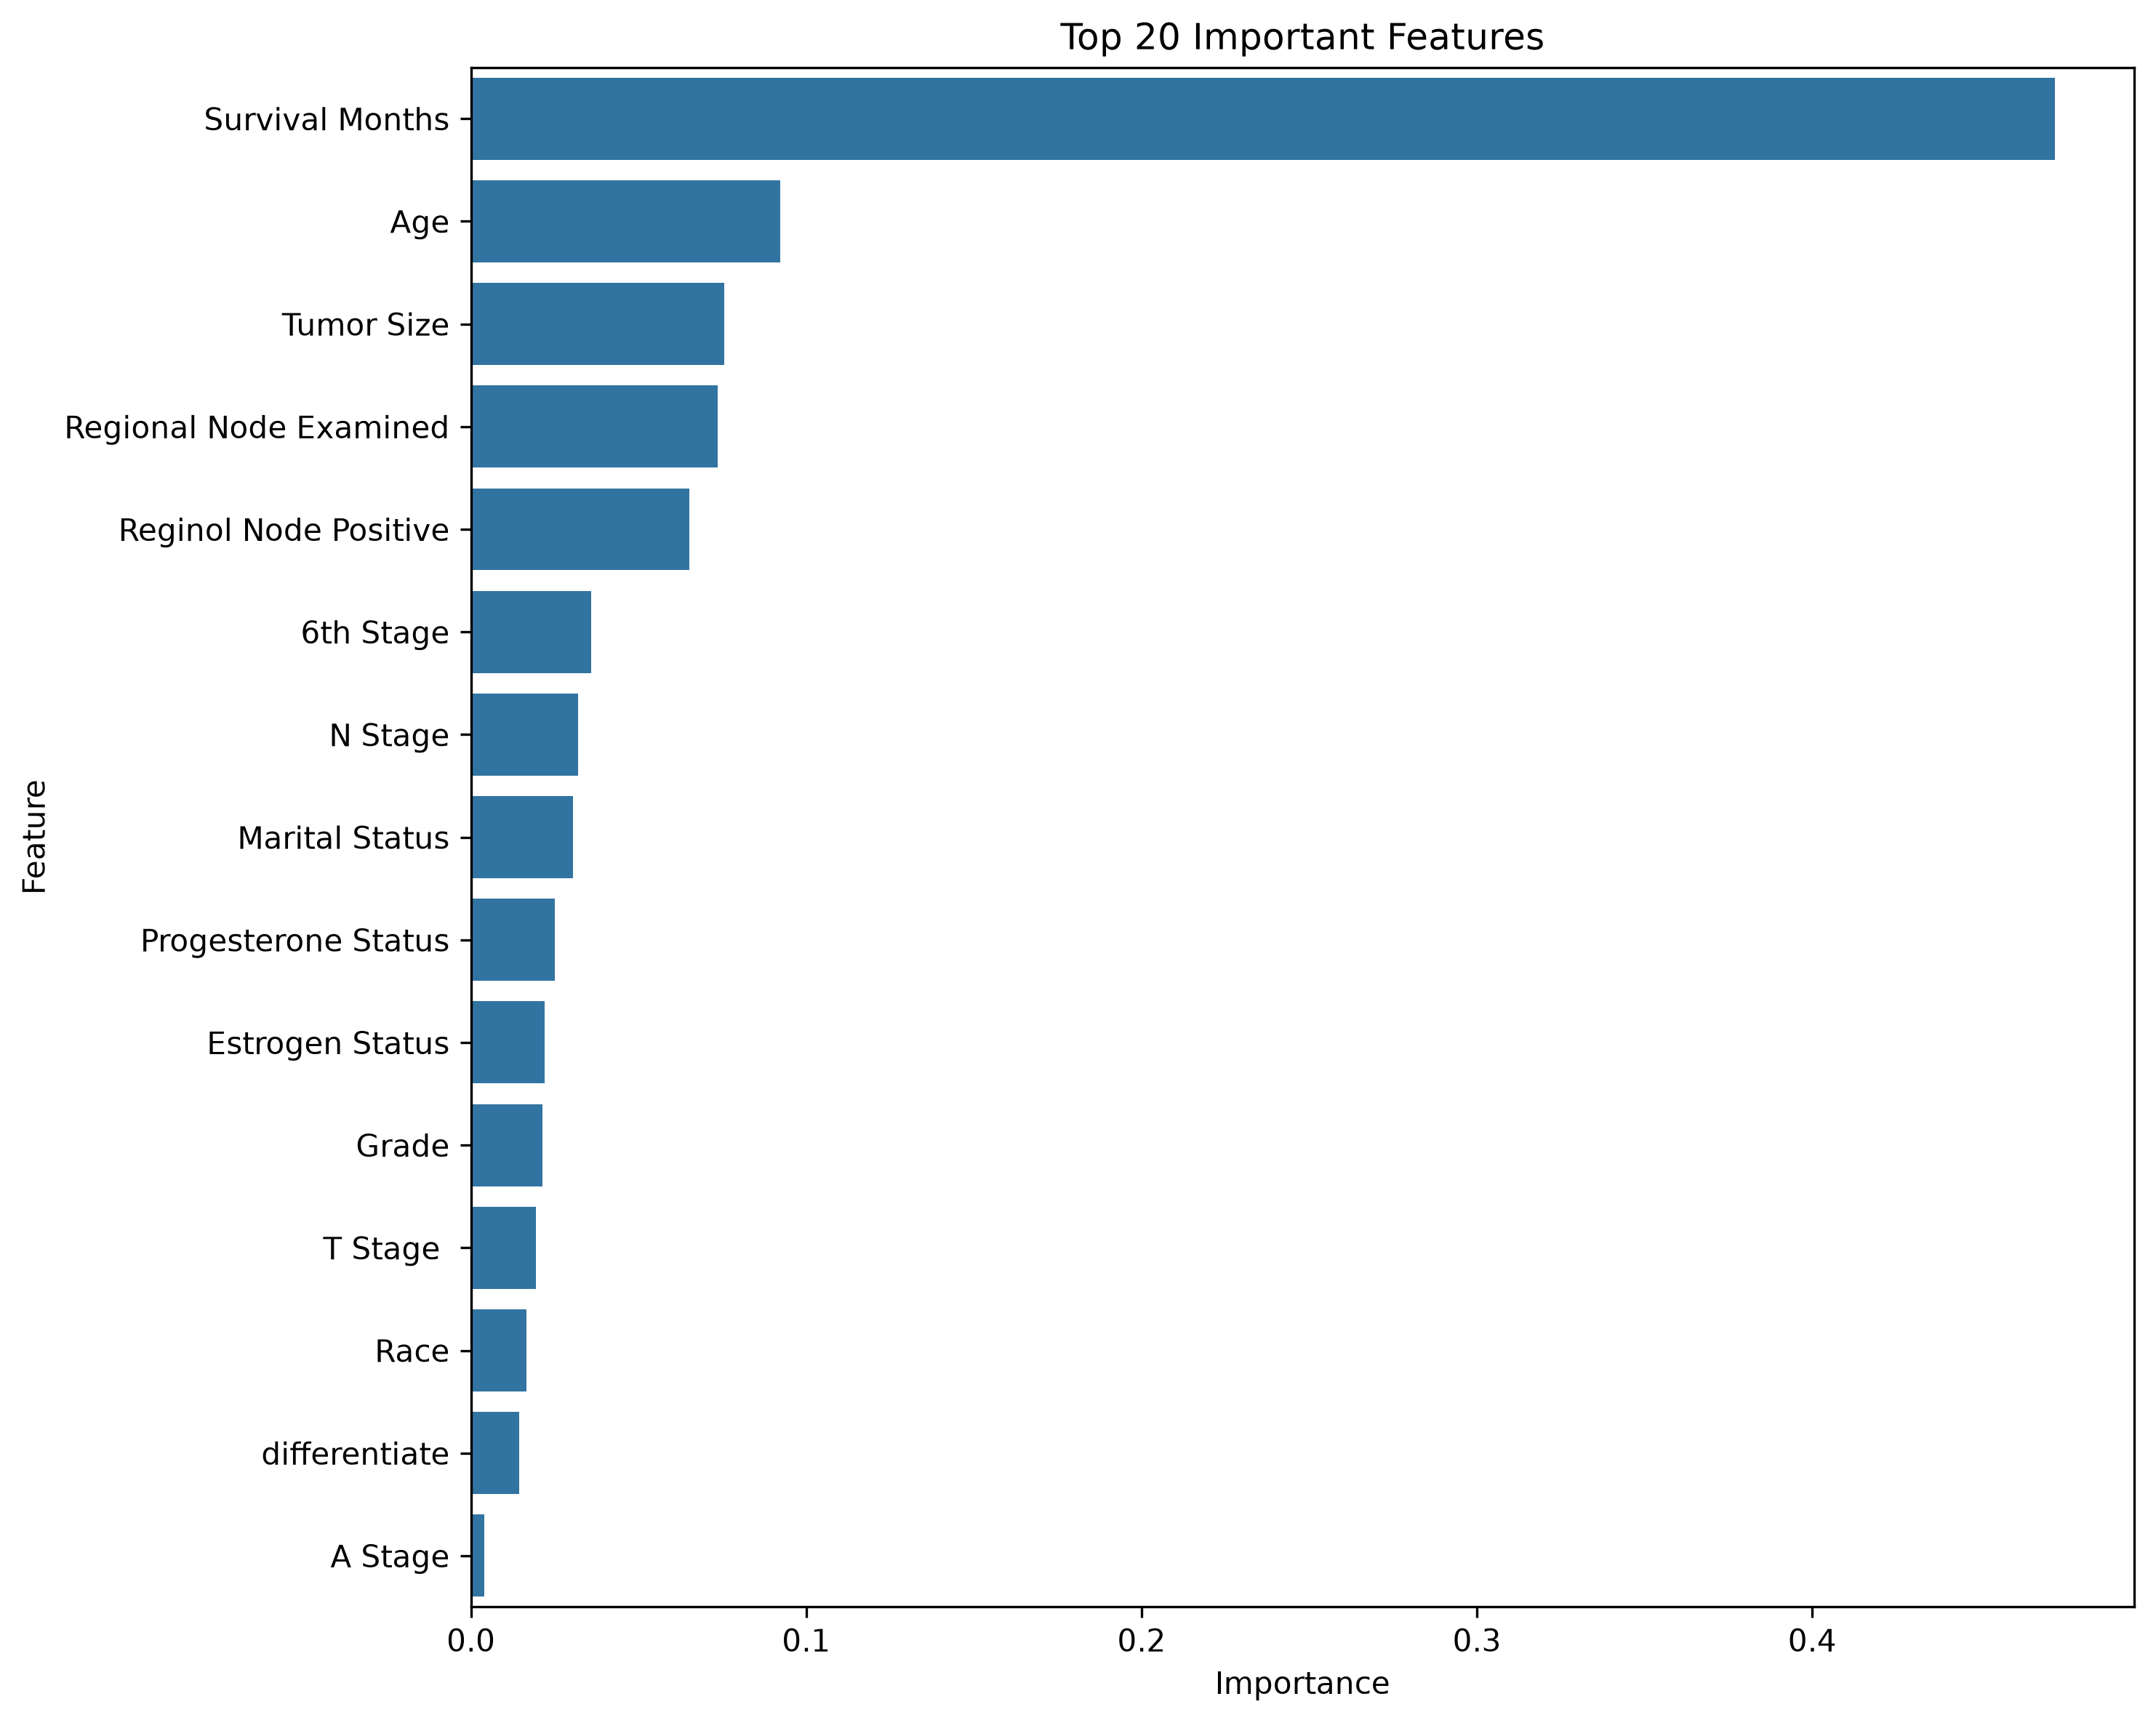

Values plotted in this chart, from the file beside it:
Feature, Importance
Survival Months, 0.4724
Age, 0.09216
Tumor Size, 0.07553
Regional Node Examined, 0.07369
Reginol Node Positive, 0.06508
6th Stage, 0.03592
N Stage, 0.03204
Marital Status, 0.03048
Progesterone Status, 0.02499
Estrogen Status, 0.02189
Grade, 0.02137
T Stage, 0.01948
Race, 0.01656
differentiate, 0.01445
A Stage, 0.003987
